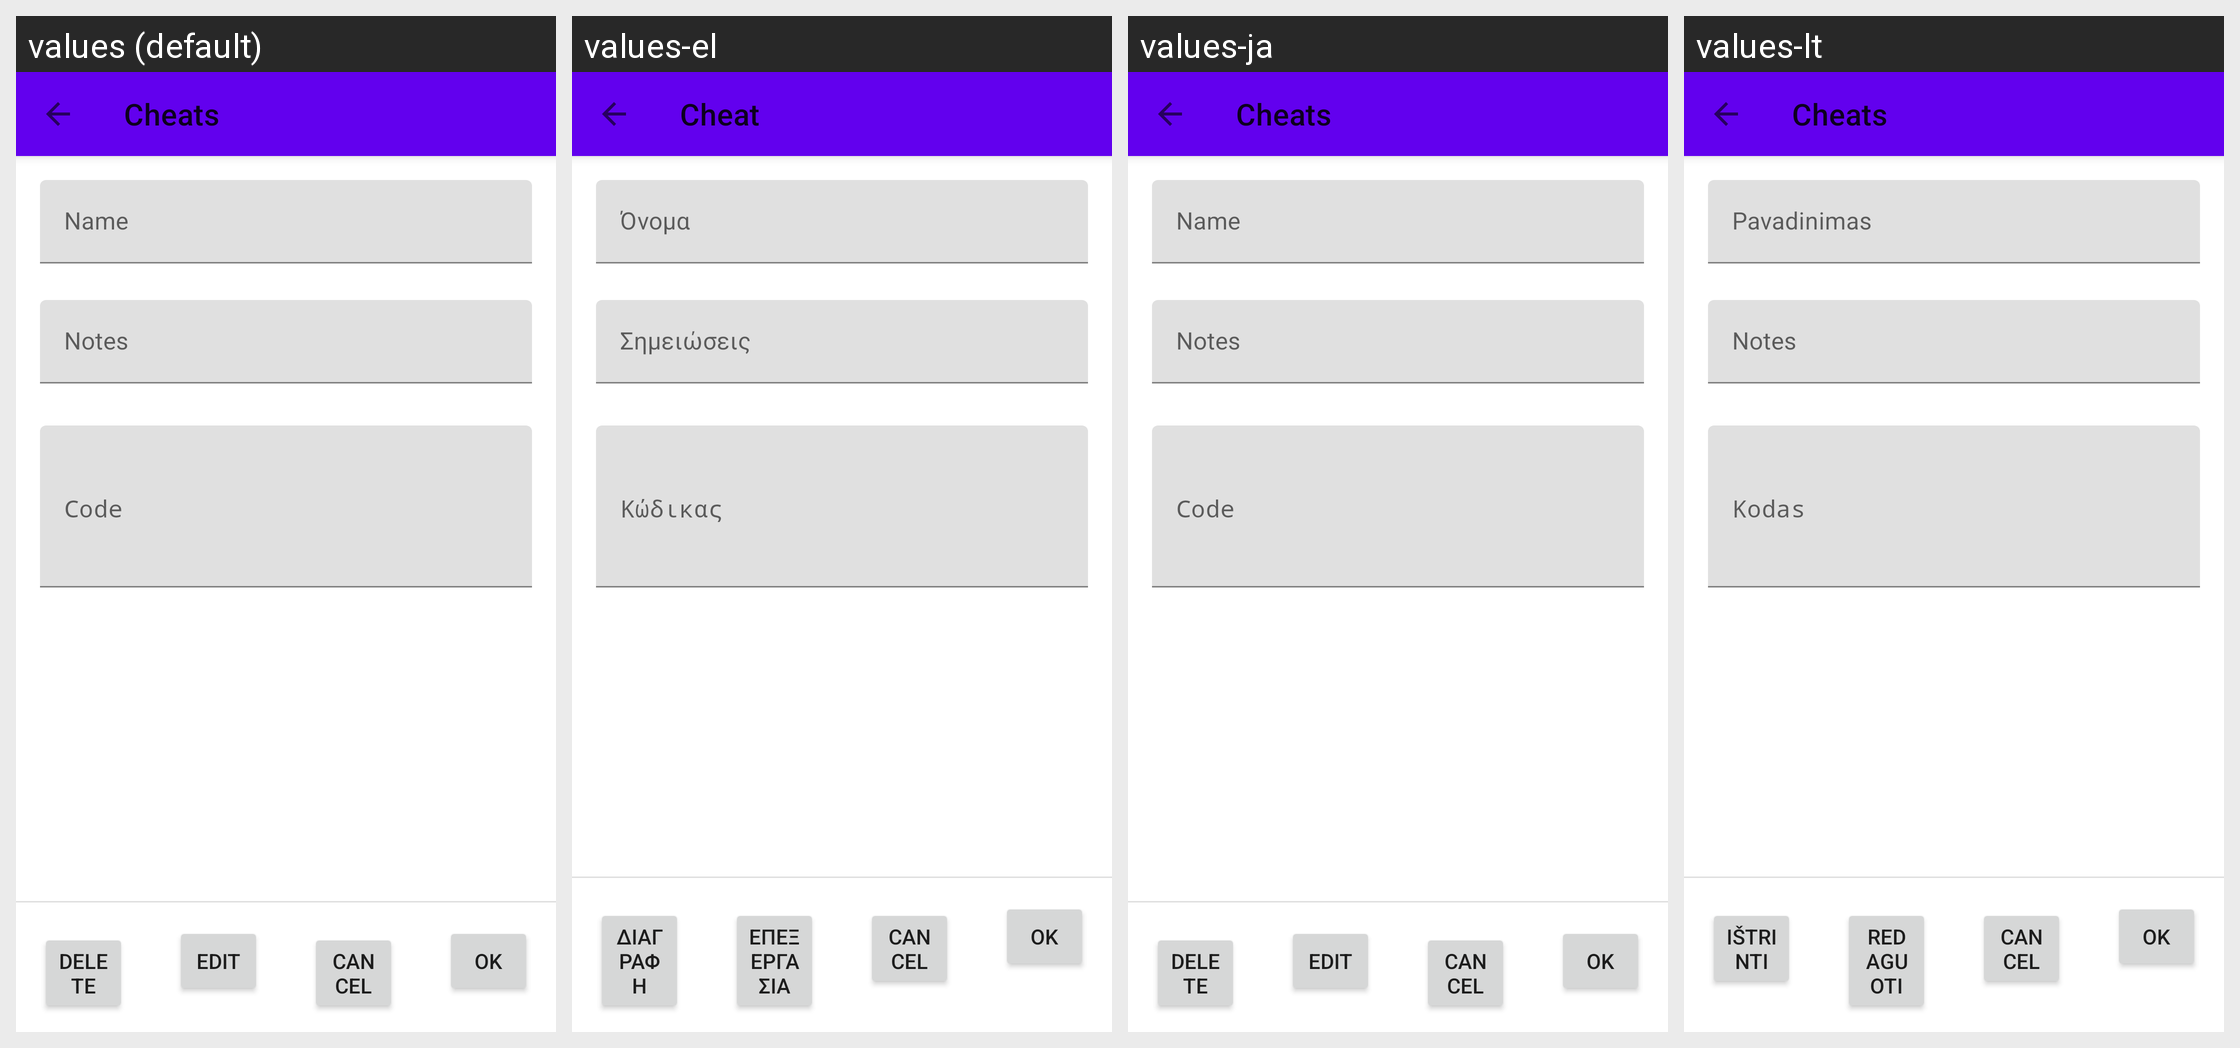

For this localized Android screen grid, give each drawn string resource with its value in every locale shown.
Android screen res/layout/fragment_cheat_details.xml rendered under 4 locales, left to right: values (default), values-el, values-ja, values-lt. Device: Nexus 5 (rendered at 1080×1920; each locale shown at half size, 540×960, under a caption strip naming it); theme Theme.MaterialComponents.DayNight.NoActionBar.
Other locales in the repository, not shown: values-da, values-de, values-es, values-fi, values-fr, values-id, values-it, values-nb, values-nl, values-pl, values-ru, values-sv, values-tr.
Strings drawn on this screen, with the default value and each locale's value (text and hints the layout hard-codes, and strings that could not be matched under every locale, appear in the picture but are not listed):

cheats
  values: Cheats
  values-el: Cheat
  values-ja: Cheats  [not translated; the default value is used]
  values-lt: Cheats  [not translated; the default value is used]

cheats_name
  values: Name
  values-el: Όνομα
  values-ja: Name  [not translated; the default value is used]
  values-lt: Pavadinimas

cheats_notes
  values: Notes
  values-el: Σημειώσεις
  values-ja: Notes  [not translated; the default value is used]
  values-lt: Notes  [not translated; the default value is used]

cheats_delete
  values: Delete
  values-el: Διαγραφή
  values-ja: Delete  [not translated; the default value is used]
  values-lt: Ištrinti

cheats_edit
  values: Edit
  values-el: Επεξεργασία
  values-ja: Edit  [not translated; the default value is used]
  values-lt: Redaguoti
